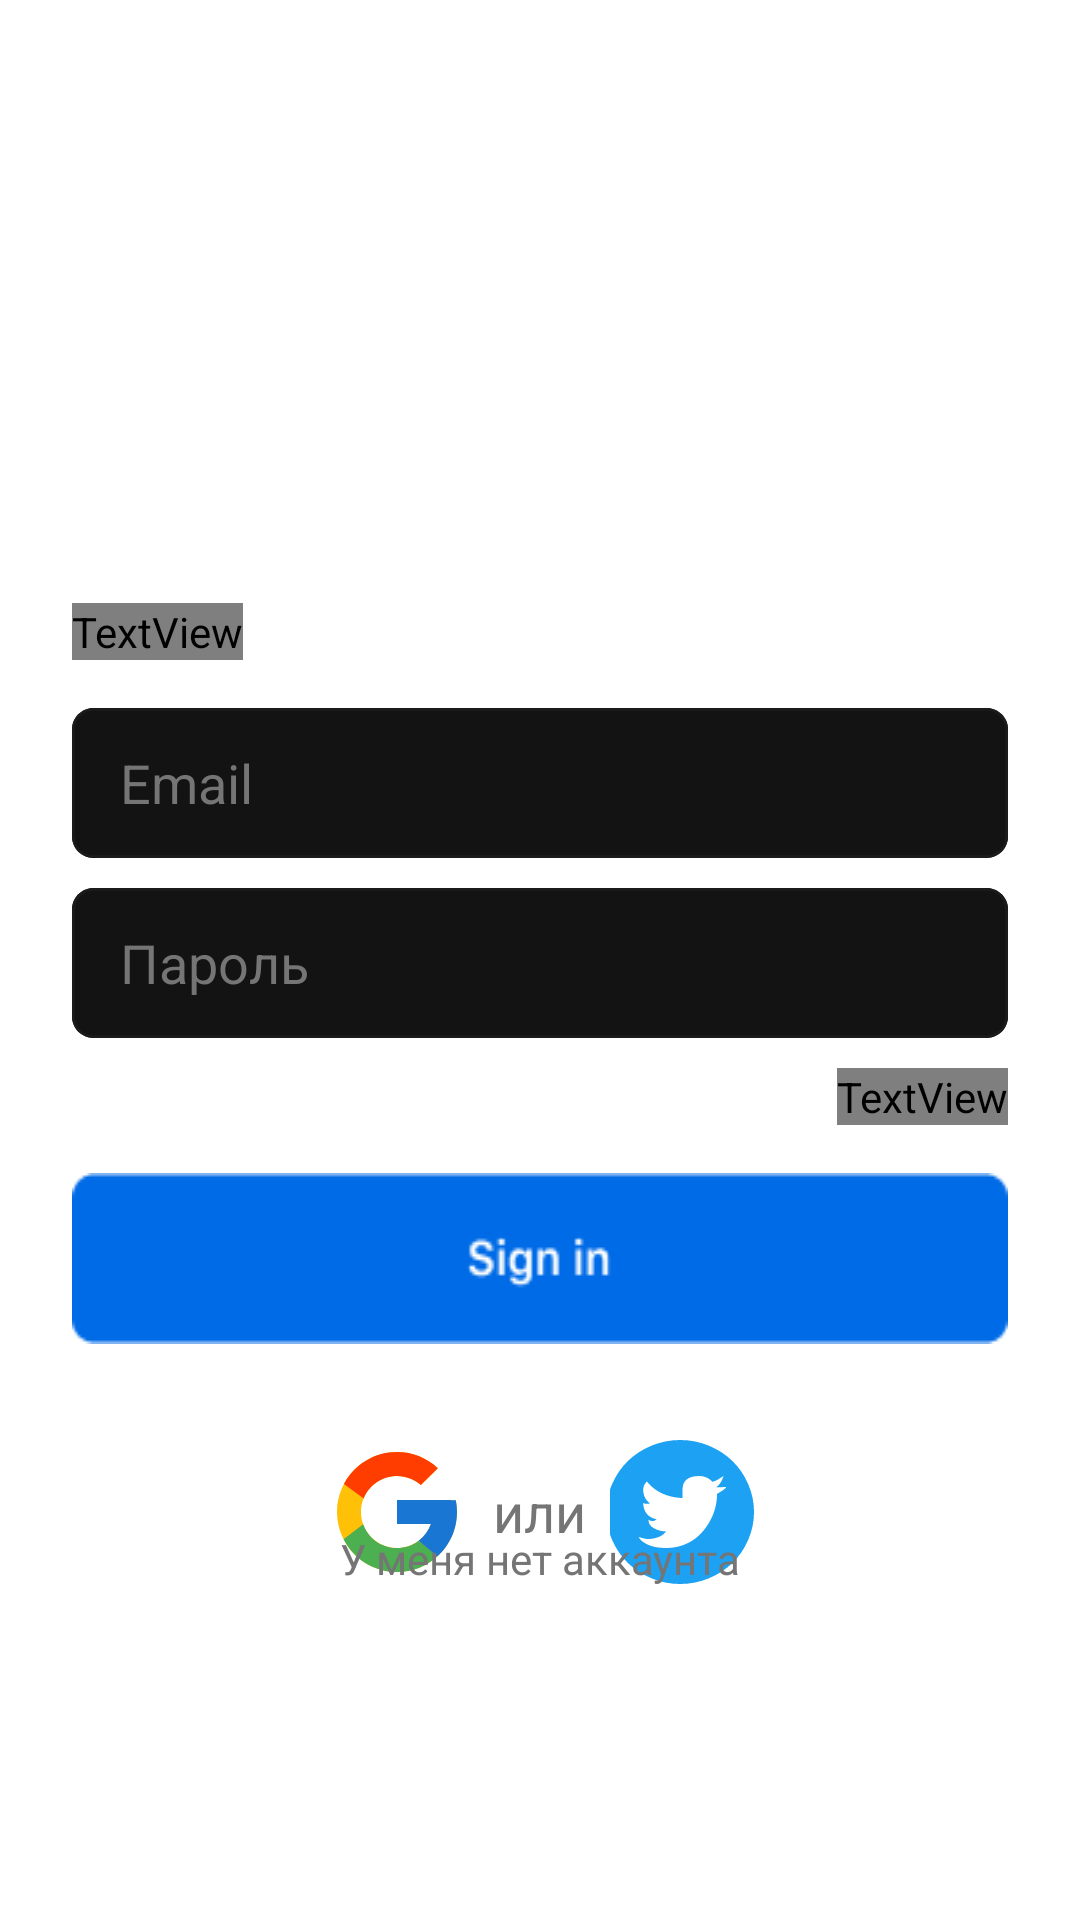

Here is an Android app screen rendered from its layout file. Give the layout XML and the strings, colors and styles it references.
<!-- AndroidManifest.xml: application theme AppTheme -->
<!-- res/layout/fragment_sign_in.xml -->
<?xml version="1.0" encoding="utf-8"?>
<androidx.constraintlayout.widget.ConstraintLayout xmlns:android="http://schemas.android.com/apk/res/android"
    xmlns:app="http://schemas.android.com/apk/res-auto"
    xmlns:tools="http://schemas.android.com/tools"
    android:layout_width="match_parent"
    android:layout_height="match_parent"
    tools:context=".presentation.ui.signIn.SignInFragment">


    <ImageView
        android:id="@+id/logo_view"
        android:layout_width="64dp"
        android:layout_height="64dp"
        android:layout_marginStart="24dp"
        android:src="@drawable/logo"
        app:layout_constraintBottom_toBottomOf="parent"
        app:layout_constraintStart_toStartOf="parent"
        app:layout_constraintTop_toTopOf="parent"
        app:layout_constraintVertical_bias="0.21"
        app:tint="@color/white" />

    <TextView
        android:id="@+id/sign_in_text"
        android:layout_width="wrap_content"
        android:layout_height="wrap_content"
        android:layout_marginTop="16dp"
        android:fontFamily="@font/inter"
        android:text="@string/sign_in"
        android:textColor="@color/white"
        android:textSize="48sp"
        app:layout_constraintStart_toStartOf="@+id/logo_view"
        app:layout_constraintTop_toBottomOf="@+id/logo_view" />

    <LinearLayout
        android:id="@+id/linearLayout"
        android:layout_width="0dp"
        android:layout_height="wrap_content"
        android:gravity="center"
        android:orientation="vertical"
        android:layout_marginEnd="24dp"
        android:layout_marginTop="16dp"
        app:layout_constraintEnd_toEndOf="parent"
        app:layout_constraintHorizontal_bias="0.0"
        app:layout_constraintStart_toStartOf="@+id/sign_in_text"
        app:layout_constraintTop_toBottomOf="@+id/sign_in_text">

        <EditText
            android:id="@+id/email"
            android:layout_width="match_parent"
            android:layout_height="50dp"
            android:background="@drawable/background_input"
            android:paddingStart="16dp"
            android:text="@string/email"
            android:textColor="@color/placeholder"
            tools:ignore="RtlSymmetry" />

        <EditText
            android:id="@+id/password"
            android:layout_width="match_parent"
            android:layout_height="50dp"
            android:layout_marginTop="10dp"
            android:background="@drawable/background_input"
            android:paddingStart="16dp"
            android:text="@string/password"
            android:textColor="@color/placeholder"
            tools:ignore="RtlSymmetry" />

    </LinearLayout>

    <ImageButton
        android:id="@+id/submit"
        android:layout_width="0dp"
        android:layout_marginTop="16dp"
        android:layout_height="wrap_content"
        android:background="@drawable/sign_in_button"
        android:contentDescription="@string/sign_in"
        app:layout_constraintEnd_toEndOf="@+id/linearLayout"
        app:layout_constraintStart_toStartOf="@+id/linearLayout"
        app:layout_constraintTop_toBottomOf="@+id/forgot_password" />


    <LinearLayout
        android:id="@+id/other_enter"
        android:layout_width="match_parent"
        android:layout_height="wrap_content"
        android:layout_marginTop="32dp"
        android:gravity="center"
        android:orientation="horizontal"
        app:layout_constraintEnd_toEndOf="parent"
        app:layout_constraintStart_toStartOf="parent"
        app:layout_constraintTop_toBottomOf="@+id/submit">

        <ImageButton
            android:id="@+id/via_google"
            android:layout_width="48dp"
            android:layout_height="48dp"
            android:layout_marginEnd="8dp"
            android:background="@drawable/logo_google"
            android:contentDescription="@string/enter_via_google"
            app:layout_constraintTop_toBottomOf="@+id/submit" />

        <TextView
            android:layout_width="wrap_content"
            android:layout_height="wrap_content"
            android:text="@string/or"
            android:textColor="@color/placeholder"
            android:textSize="18sp" />

        <ImageButton
            android:id="@+id/via_x"
            android:layout_width="48dp"
            android:layout_height="48dp"

            android:layout_marginStart="8dp"
            android:background="@drawable/logo_twitter"
            android:contentDescription="@string/enter_via_x"
            app:layout_constraintTop_toBottomOf="@+id/submit" />

    </LinearLayout>

    <TextView
        android:id="@+id/forgot_password"
        android:layout_width="wrap_content"
        android:layout_height="wrap_content"
        android:fontFamily="@font/sfpro"
        android:textFontWeight="500"
        android:layout_marginTop="10dp"
        android:text="@string/forgot_your_password"
        android:textColor="@color/accent"
        android:textSize="14sp"
        app:layout_constraintEnd_toEndOf="@+id/linearLayout"
        app:layout_constraintTop_toBottomOf="@+id/linearLayout" />


    <TextView
        android:layout_width="wrap_content"
        android:layout_height="wrap_content"
        android:layout_marginTop="24dp"
        android:text="@string/don_t_have_an_account"
        android:textColor="@color/placeholder"
        android:textSize="14sp"
        app:layout_constraintBottom_toBottomOf="parent"
        app:layout_constraintEnd_toEndOf="parent"
        app:layout_constraintStart_toStartOf="parent"
        app:layout_constraintTop_toBottomOf="@+id/forgot_password" />
</androidx.constraintlayout.widget.ConstraintLayout>
<!-- resources referenced by this layout -->
<resources>
  <color name="accent">#1DA1F2</color>
  <color name="placeholder">#757575</color>
  <color name="white">#FFFFFFFF</color>
  <!-- drawable background_input (drawable) -->
  <?xml version="1.0" encoding="utf-8"?>
  <vector
  xmlns:android="http://schemas.android.com/apk/res/android"
  xmlns:aapt="http://schemas.android.com/aapt"
  android:width="346dp"
  android:height="56dp"
  android:viewportWidth="346"
  android:viewportHeight="56"
      >
  <group>
      <clip-path
          android:pathData="M8 0H338C342.418 0 346 3.58172 346 8V48C346 52.4183 342.418 56 338 56H8C3.58172 56 0 52.4183 0 48V8C0 3.58172 3.58172 0 8 0Z"
          />
      <path
          android:pathData="M0 0V56H346V0"
          android:fillColor="#131313"
          />
      <path
          android:pathData="M8 0H338C342.418 0 346 3.58172 346 8V48C346 52.4183 342.418 56 338 56H8C3.58172 56 0 52.4183 0 48V8C0 3.58172 3.58172 0 8 0Z"
          android:strokeWidth="2"
          android:strokeColor="#1B1B1C"
          />
  </group>
  </vector>
  <!-- drawable logo: vector/xml drawable (drawable, 11133 chars, omitted) -->
  <!-- drawable logo_google (drawable) -->
  <vector xmlns:android="http://schemas.android.com/apk/res/android"
      android:width="44dp"
      android:height="44dp"
      android:viewportWidth="44"
      android:viewportHeight="44">
    <path
        android:pathData="M39.977,18.41H38.5V18.333H22V25.667H32.361C30.849,29.936 26.788,33 22,33C15.925,33 11,28.075 11,22C11,15.925 15.925,11 22,11C24.804,11 27.355,12.058 29.297,13.786L34.483,8.6C31.209,5.549 26.829,3.667 22,3.667C11.875,3.667 3.667,11.875 3.667,22C3.667,32.125 11.875,40.333 22,40.333C32.124,40.333 40.333,32.125 40.333,22C40.333,20.771 40.207,19.571 39.977,18.41Z"
        android:fillColor="#FFC107"/>
    <path
        android:pathData="M5.78,13.467L11.804,17.884C13.434,13.849 17.381,11 22,11C24.804,11 27.355,12.058 29.297,13.786L34.483,8.6C31.209,5.549 26.829,3.667 22,3.667C14.958,3.667 8.851,7.642 5.78,13.467Z"
        android:fillColor="#FF3D00"/>
    <path
        android:pathData="M22,40.333C26.736,40.333 31.038,38.521 34.292,35.574L28.617,30.772C26.715,32.219 24.39,33.002 22,33C17.232,33 13.182,29.959 11.657,25.716L5.679,30.322C8.713,36.26 14.875,40.333 22,40.333Z"
        android:fillColor="#4CAF50"/>
    <path
        android:pathData="M39.977,18.409H38.5V18.333H22V25.667H32.361C31.638,27.698 30.336,29.474 28.615,30.773L28.617,30.771L34.292,35.573C33.89,35.938 40.333,31.167 40.333,22C40.333,20.771 40.207,19.571 39.977,18.409Z"
        android:fillColor="#1976D2"/>
  </vector>
  <!-- drawable logo_twitter: vector/xml drawable (drawable, 2077 chars, omitted) -->
  <!-- drawable sign_in_button: png bitmap (drawable, 1417 bytes) -->
  <string name="don_t_have_an_account">У меня нет аккаунта</string>
  <string name="email">Email</string>
  <string name="enter_via_google">Вход через Google</string>
  <string name="enter_via_x">Вход через X</string>
  <string name="forgot_your_password">Забыли пароль?</string>
  <string name="or">или</string>
  <string name="password">Пароль</string>
  <string name="sign_in">Вход</string>
  <style name="AppTheme" parent="Theme.AppCompat.DayNight.NoActionBar">
          <item name="colorPrimary">@color/black</item>
          <item name="colorPrimaryDark">@color/black</item>
          <item name="colorAccent">@color/accent</item>
          <item name="android:windowFullscreen">true</item>
          <item name="android:windowContentOverlay">@null</item>
          <item name="android:windowBackground">@color/black</item>
          <item name="android:textColorHint">@color/placeholder</item>
          <item name="android:navigationBarColor">@color/dark_grey</item>
      </style>
  <color name="black">#FF000000</color>
</resources>
